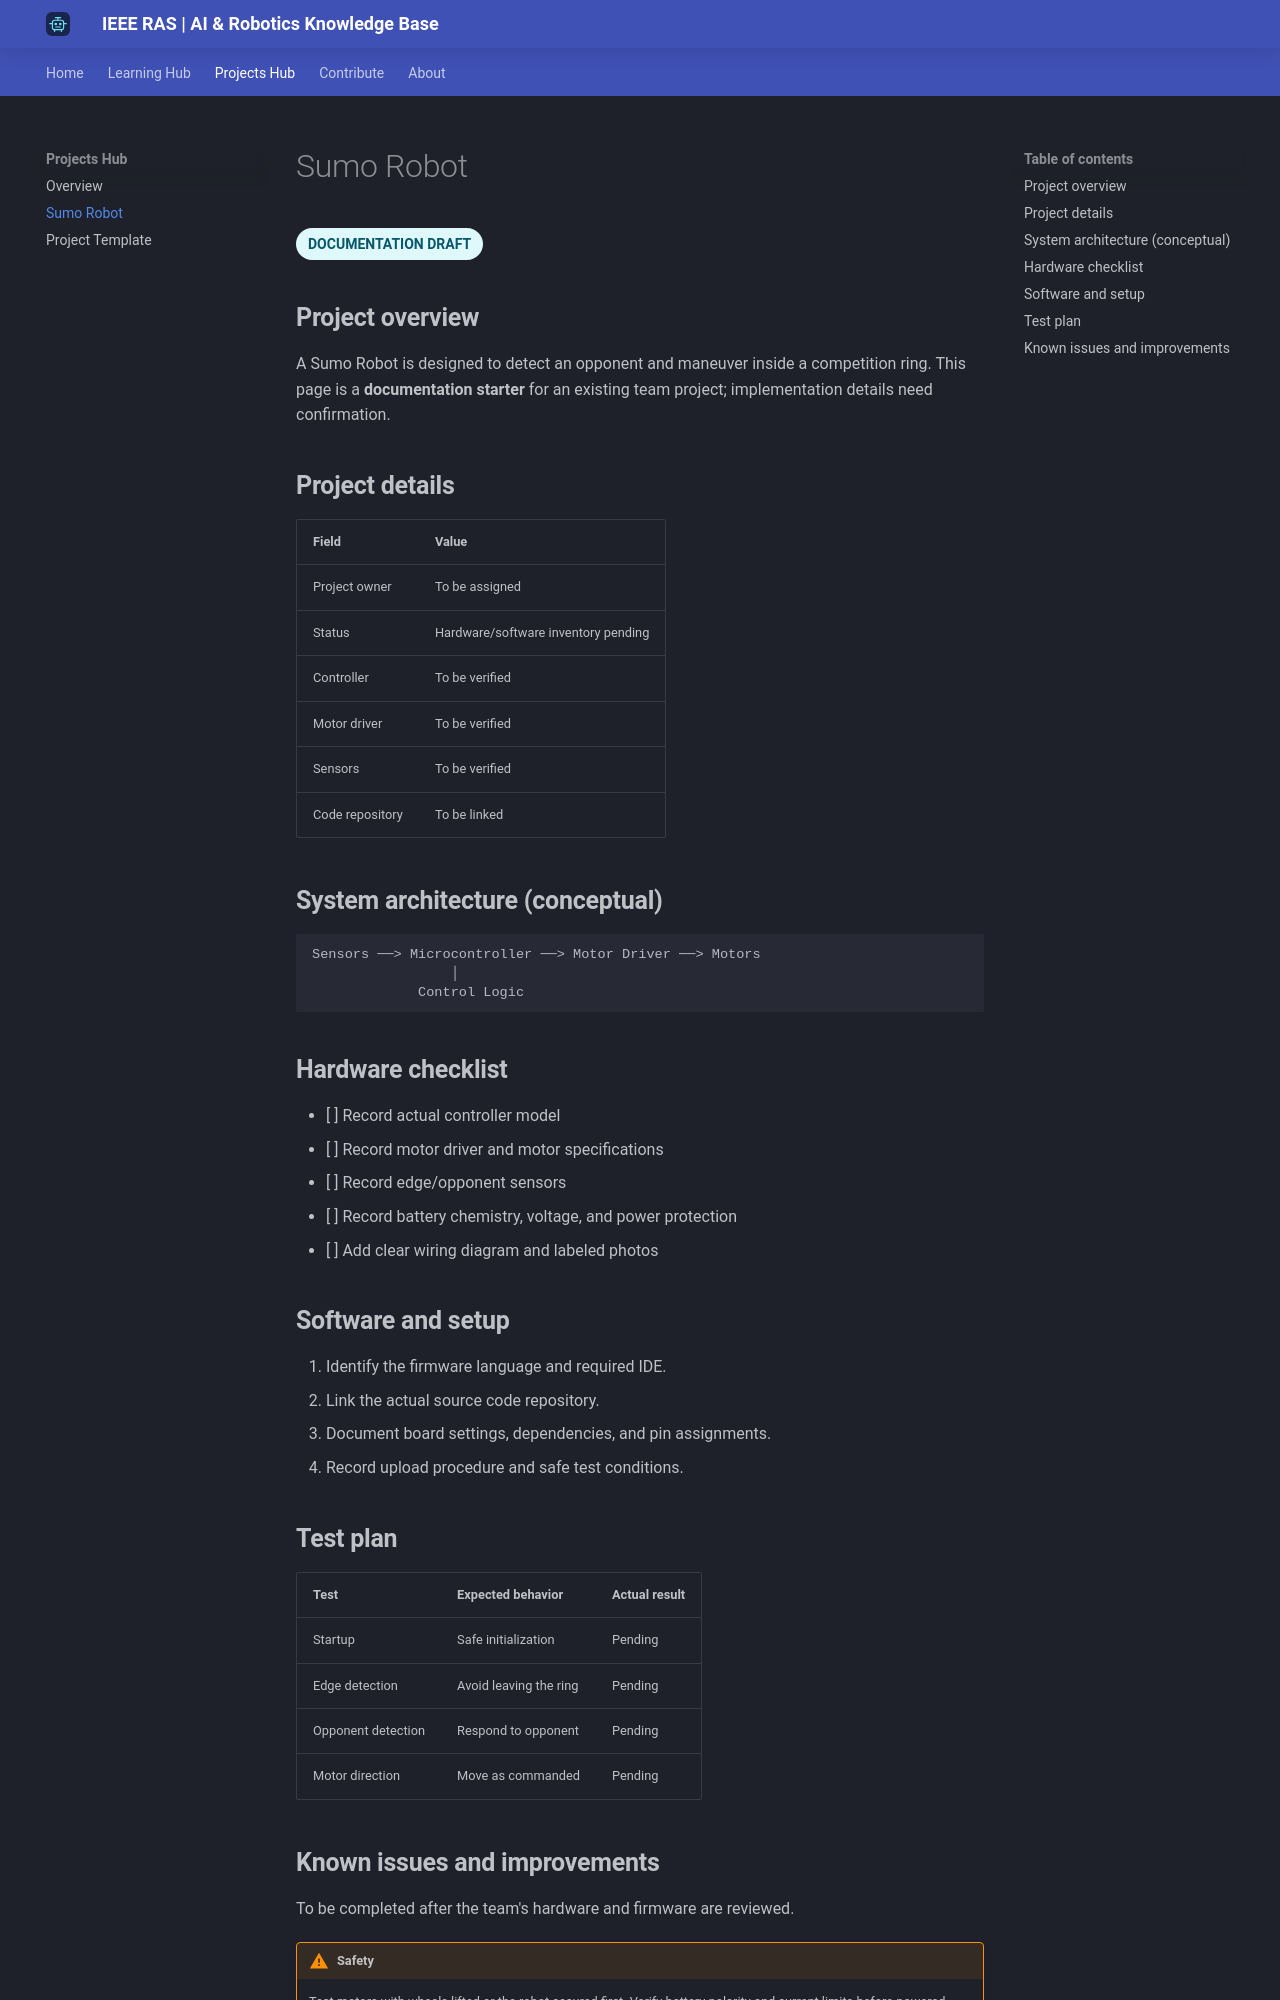

repository: mahdipoi1246-tech/IEEE-RAS-AI-Knowledge-Base · page: projects/sumo/index.html · generator: mkdocs

# Sumo Robot

<span class="pill">DOCUMENTATION DRAFT</span>

## Project overview

A Sumo Robot is designed to detect an opponent and maneuver inside a competition ring. This page is a **documentation starter** for an existing team project; implementation details need confirmation.

## Project details

| Field | Value |
| --- | --- |
| Project owner | To be assigned |
| Status | Hardware/software inventory pending |
| Controller | To be verified |
| Motor driver | To be verified |
| Sensors | To be verified |
| Code repository | To be linked |

## System architecture (conceptual)

```text
Sensors ──> Microcontroller ──> Motor Driver ──> Motors
                 │
             Control Logic
```

## Hardware checklist

- [ ] Record actual controller model
- [ ] Record motor driver and motor specifications
- [ ] Record edge/opponent sensors
- [ ] Record battery chemistry, voltage, and power protection
- [ ] Add clear wiring diagram and labeled photos

## Software and setup

1. Identify the firmware language and required IDE.
2. Link the actual source code repository.
3. Document board settings, dependencies, and pin assignments.
4. Record upload procedure and safe test conditions.

## Test plan

| Test | Expected behavior | Actual result |
| --- | --- | --- |
| Startup | Safe initialization | Pending |
| Edge detection | Avoid leaving the ring | Pending |
| Opponent detection | Respond to opponent | Pending |
| Motor direction | Move as commanded | Pending |
